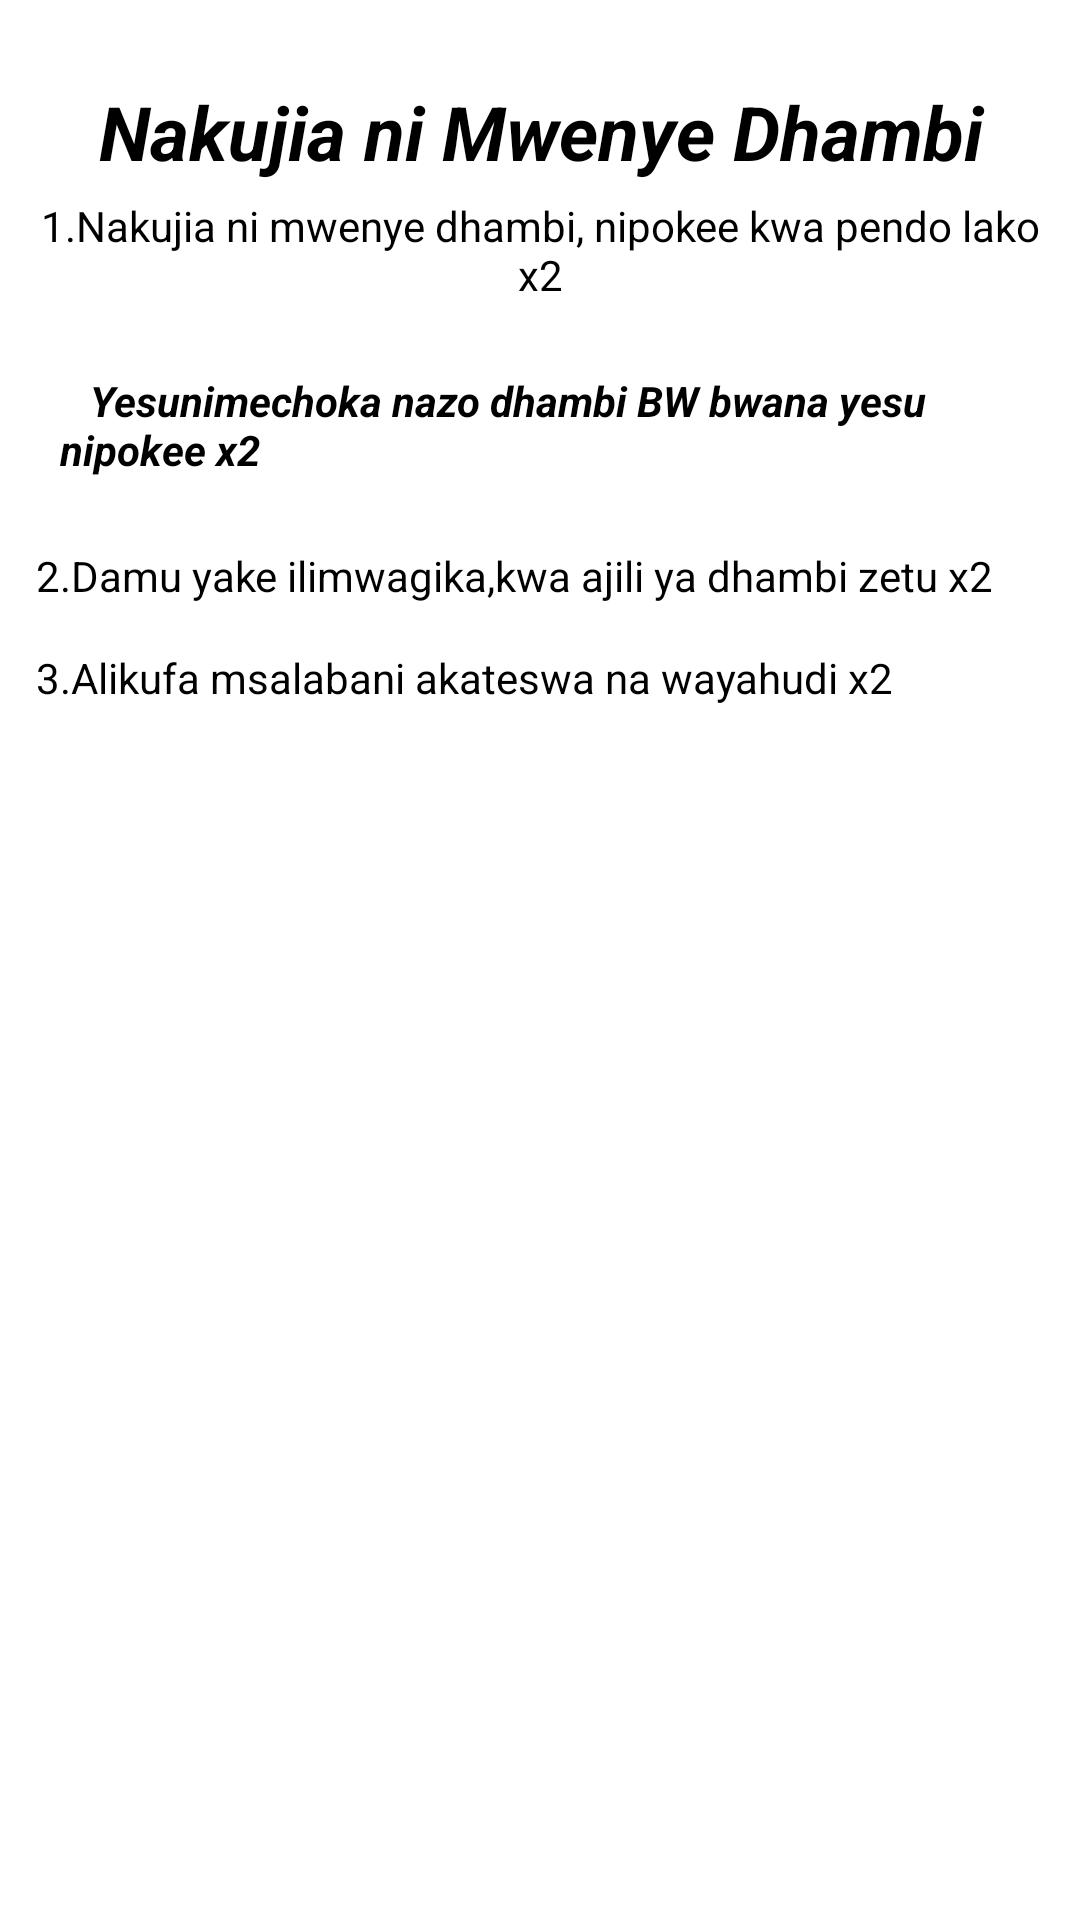

Here is an Android app screen rendered from its layout file. Give the layout XML and the strings, colors and styles it references.
<!-- AndroidManifest.xml: application theme Theme.NguzoYangu -->
<!-- res/layout/activity_nakujia_ni_mwenye_dhambi.xml -->
<?xml version="1.0" encoding="utf-8"?>
<LinearLayout xmlns:android="http://schemas.android.com/apk/res/android"
    xmlns:app="http://schemas.android.com/apk/res-auto"
    xmlns:tools="http://schemas.android.com/tools"
    android:layout_width="match_parent"
    android:orientation="vertical"
    android:padding="12dp"
    android:layout_height="match_parent"
    tools:context=".NakujiaNiMwenyeDhambi">
    <ScrollView
        android:layout_width="match_parent"
        android:layout_height="wrap_content">
        <LinearLayout
            android:layout_width="match_parent"
            android:layout_height="wrap_content"
            android:orientation="vertical">
            <TextView
                android:layout_width="match_parent"
                android:layout_height="wrap_content"
                android:textColor="@color/black"
                android:layout_marginTop="15dp"
                android:textAlignment="center"
                android:textStyle="bold|italic"
                android:text="Nakujia ni Mwenye Dhambi"
                android:textSize="25sp"/>


            <TextView
                android:layout_width="match_parent"
                android:layout_height="wrap_content"
                android:textColor="@color/black"
                android:layout_marginTop="5dp"
                android:textAlignment="center"
                android:textStyle="normal"
                android:text="1.Nakujia ni mwenye dhambi, nipokee kwa pendo lako x2"
                />
            <TextView
                android:layout_width="match_parent"
                android:layout_height="wrap_content"
                android:textColor="@color/black"
                android:layout_marginTop="15dp"
                android:padding="8dp"
                android:textStyle="bold|italic"
                android:text="   Yesunimechoka nazo dhambi BW bwana yesu nipokee x2"
                />


            <TextView
                android:layout_width="match_parent"
                android:layout_height="wrap_content"
                android:textColor="@color/black"
                android:layout_marginTop="15dp"
                android:textStyle="normal"
                android:text="2.Damu yake ilimwagika,kwa ajili ya dhambi zetu x2"
                />
            <TextView
                android:layout_width="match_parent"
                android:layout_height="wrap_content"
                android:textColor="@color/black"
                android:layout_marginTop="15dp"
                android:textStyle="normal"
                android:text="3.Alikufa msalabani akateswa na wayahudi x2"
                />



        </LinearLayout>
    </ScrollView>



</LinearLayout>
<!-- resources referenced by this layout -->
<resources>
  <style name="Theme.NguzoYangu" parent="Theme.MaterialComponents.DayNight.NoActionBar">
          
          <item name="colorPrimary">@color/purple_500</item>
          <item name="colorPrimaryVariant">@color/purple_700</item>
          <item name="colorOnPrimary">@color/white</item>
          
          <item name="colorSecondary">@color/teal_200</item>
          <item name="colorSecondaryVariant">@color/teal_700</item>
          <item name="colorOnSecondary">@color/black</item>
          
          <item name="android:statusBarColor" tools:targetApi="l">?attr/colorPrimaryVariant</item>
          
      </style>
  <!-- not gathered from this repository: default colours our renderer supplied (Android Studio template values) -->
  <color name="purple_500">#FF6200EE</color>
  <color name="purple_700">#FF3700B3</color>
  <color name="teal_200">#FF03DAC5</color>
  <color name="teal_700">#FF018786</color>
  <color name="black">#FF000000</color>
  <color name="white">#FFFFFFFF</color>
</resources>
